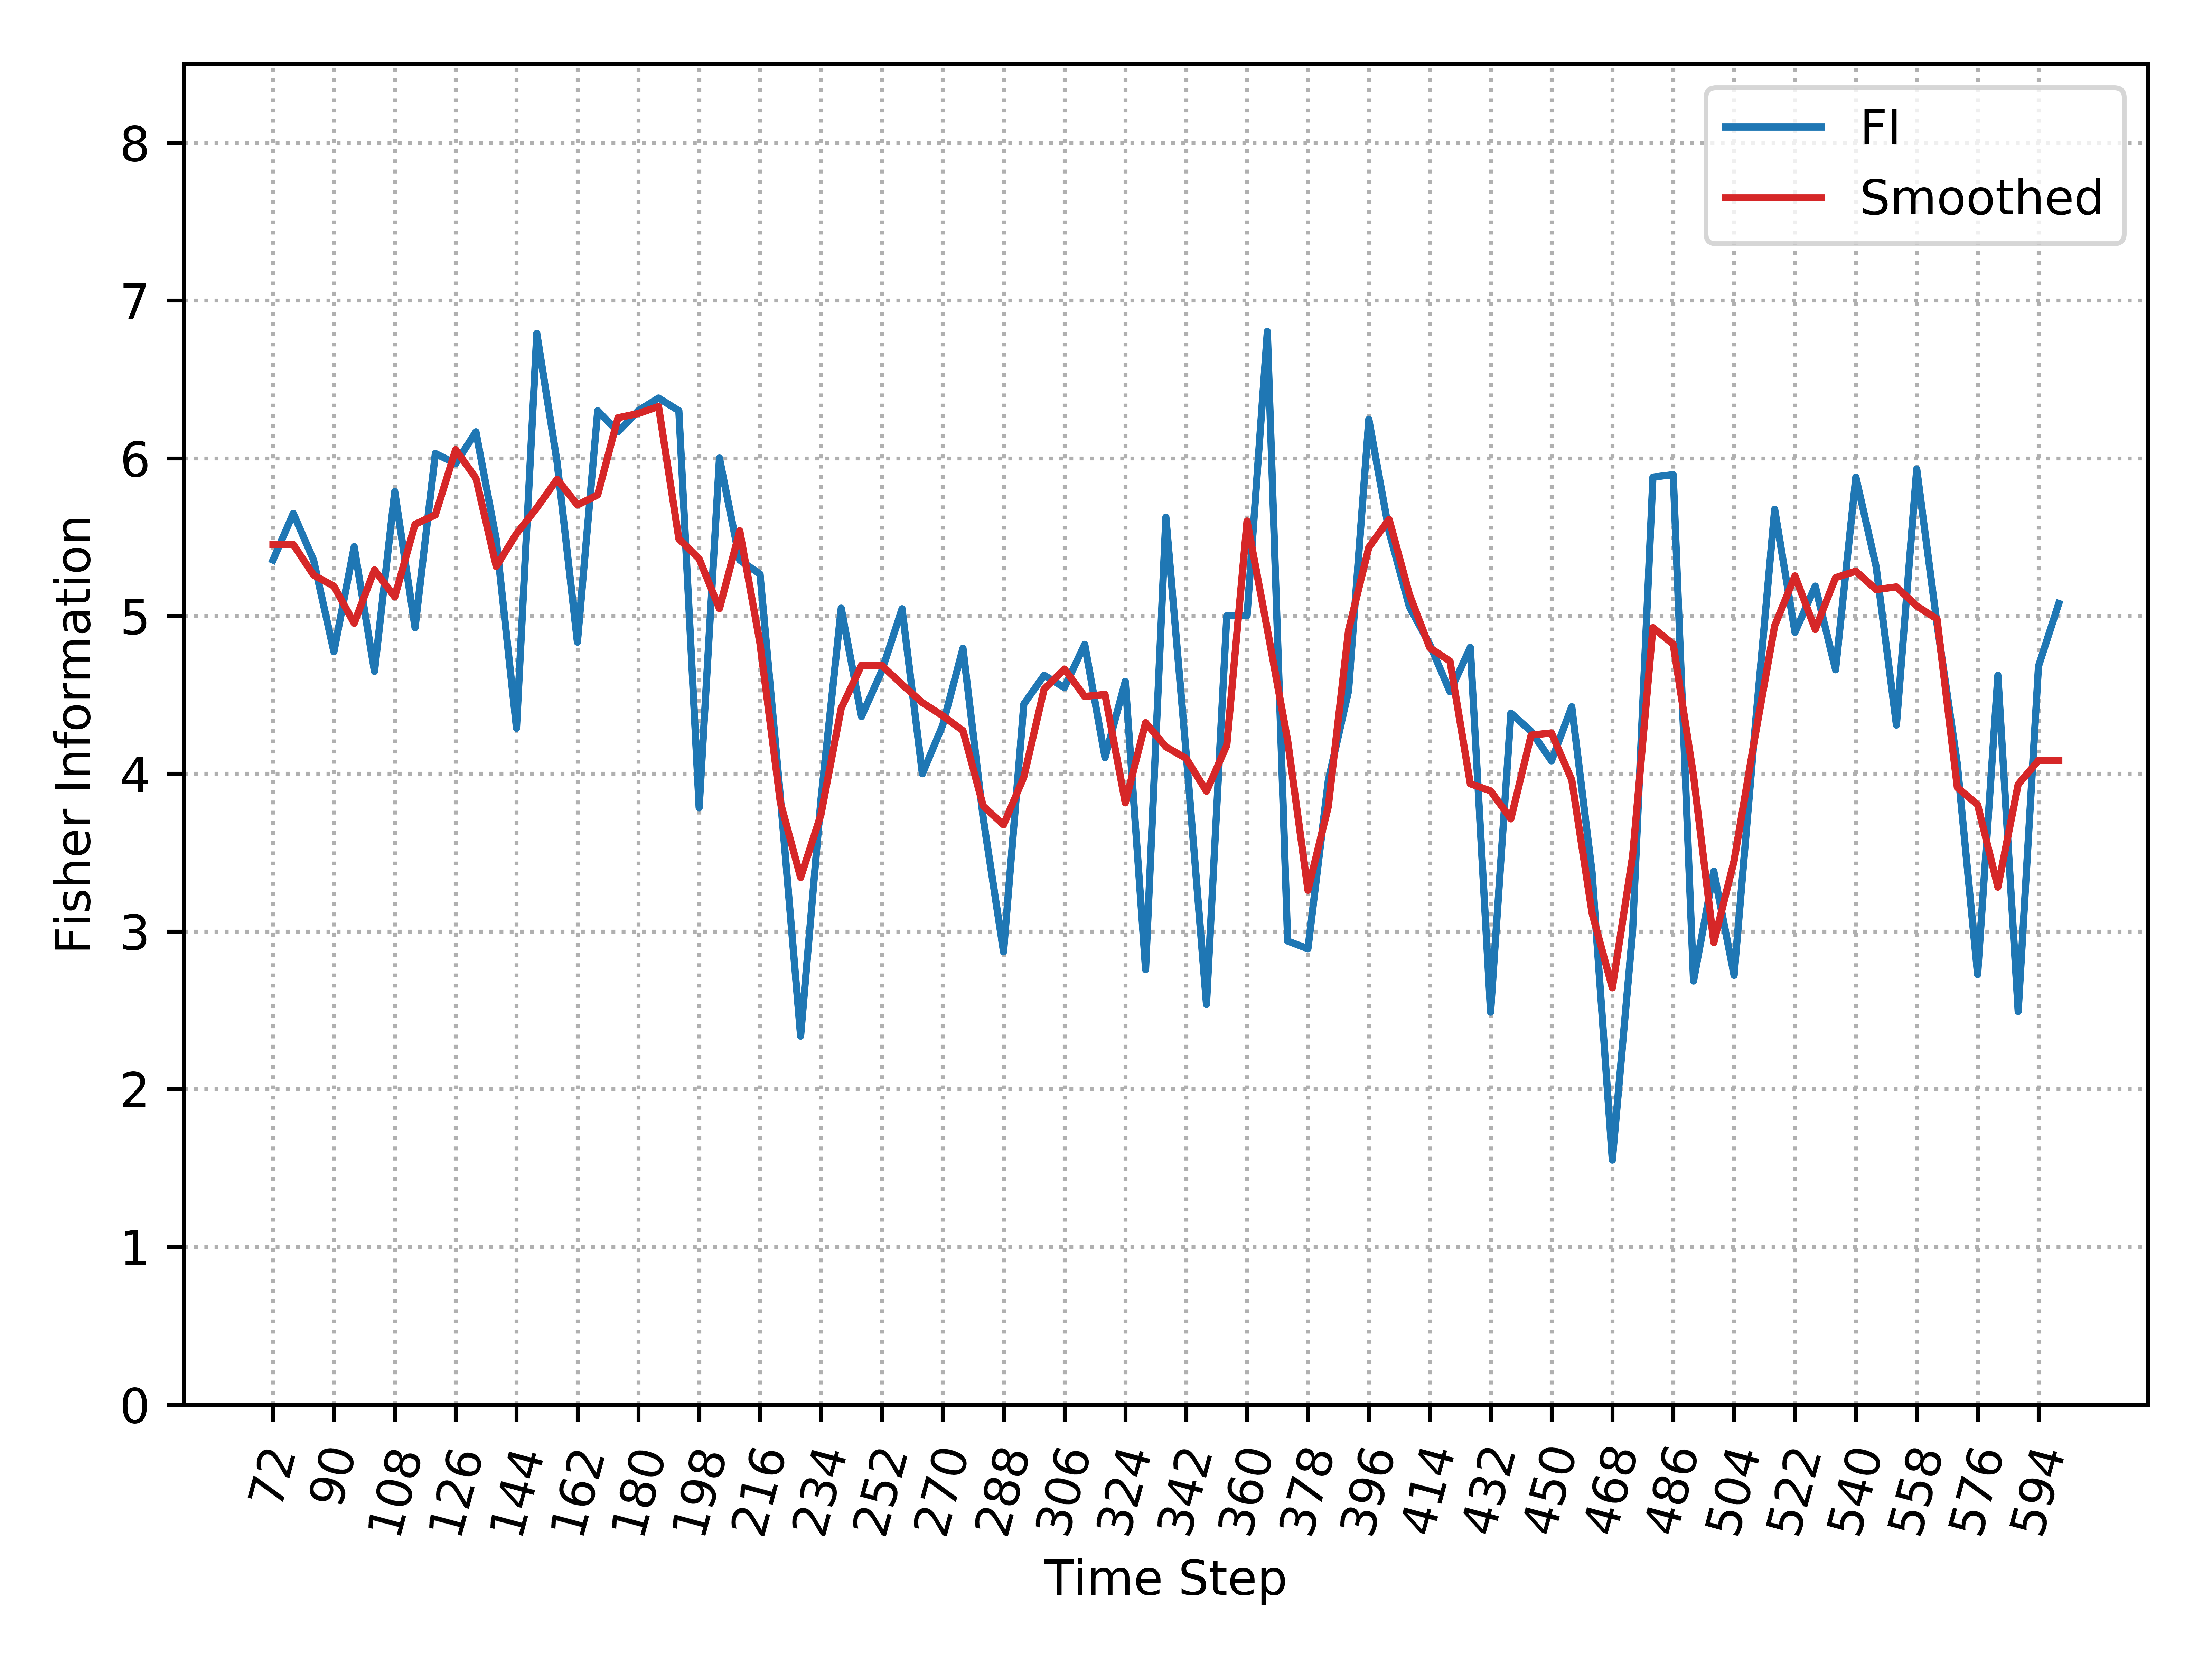

The data file committed next to this chart (first rows):
, Time_Step, FI, Smooth_FI
0, 72, 5.354, 5.453
1, 78, 5.65, 5.453
2, 84, 5.354, 5.259
3, 90, 4.773, 5.189
4, 96, 5.439, 4.954
5, 102, 4.648, 5.292
6, 108, 5.789, 5.121
7, 114, 4.925, 5.581
8, 120, 6.03, 5.641
9, 126, 5.966, 6.055
10, 132, 6.168, 5.873
11, 138, 5.486, 5.314
12, 144, 4.288, 5.522
13, 150, 6.792, 5.685
14, 156, 5.975, 5.867
15, 162, 4.834, 5.704
16, 168, 6.301, 5.768
17, 174, 6.168, 6.257
18, 180, 6.301, 6.284
19, 186, 6.382, 6.328
20, 192, 6.301, 5.489
21, 198, 3.784, 5.362
22, 204, 6.001, 5.046
23, 210, 5.354, 5.54
24, 216, 5.266, 4.825
25, 222, 3.856, 3.819
26, 228, 2.336, 3.342
27, 234, 3.833, 3.739
28, 240, 5.05, 4.415
29, 246, 4.362, 4.688
30, 252, 4.652, 4.686
31, 258, 5.046, 4.565
32, 264, 3.999, 4.451
33, 270, 4.307, 4.367
34, 276, 4.796, 4.273
35, 282, 3.716, 3.794
36, 288, 2.871, 3.676
37, 294, 4.441, 3.979
38, 300, 4.624, 4.537
39, 306, 4.546, 4.663
40, 312, 4.82, 4.489
41, 318, 4.102, 4.502
42, 324, 4.585, 3.815
43, 330, 2.758, 4.323
44, 336, 5.626, 4.17
45, 342, 4.127, 4.097
46, 348, 2.536, 3.888
47, 354, 5.001, 4.18
48, 360, 5.001, 5.602
49, 366, 6.804, 4.915
50, 372, 2.939, 4.211
51, 378, 2.89, 3.261
52, 384, 3.954, 3.79
53, 390, 4.524, 4.909
54, 396, 6.247, 5.435
55, 402, 5.534, 5.613
56, 408, 5.057, 5.137
57, 414, 4.82, 4.799
58, 420, 4.519, 4.713
59, 426, 4.801, 3.936
... 29 more rows
